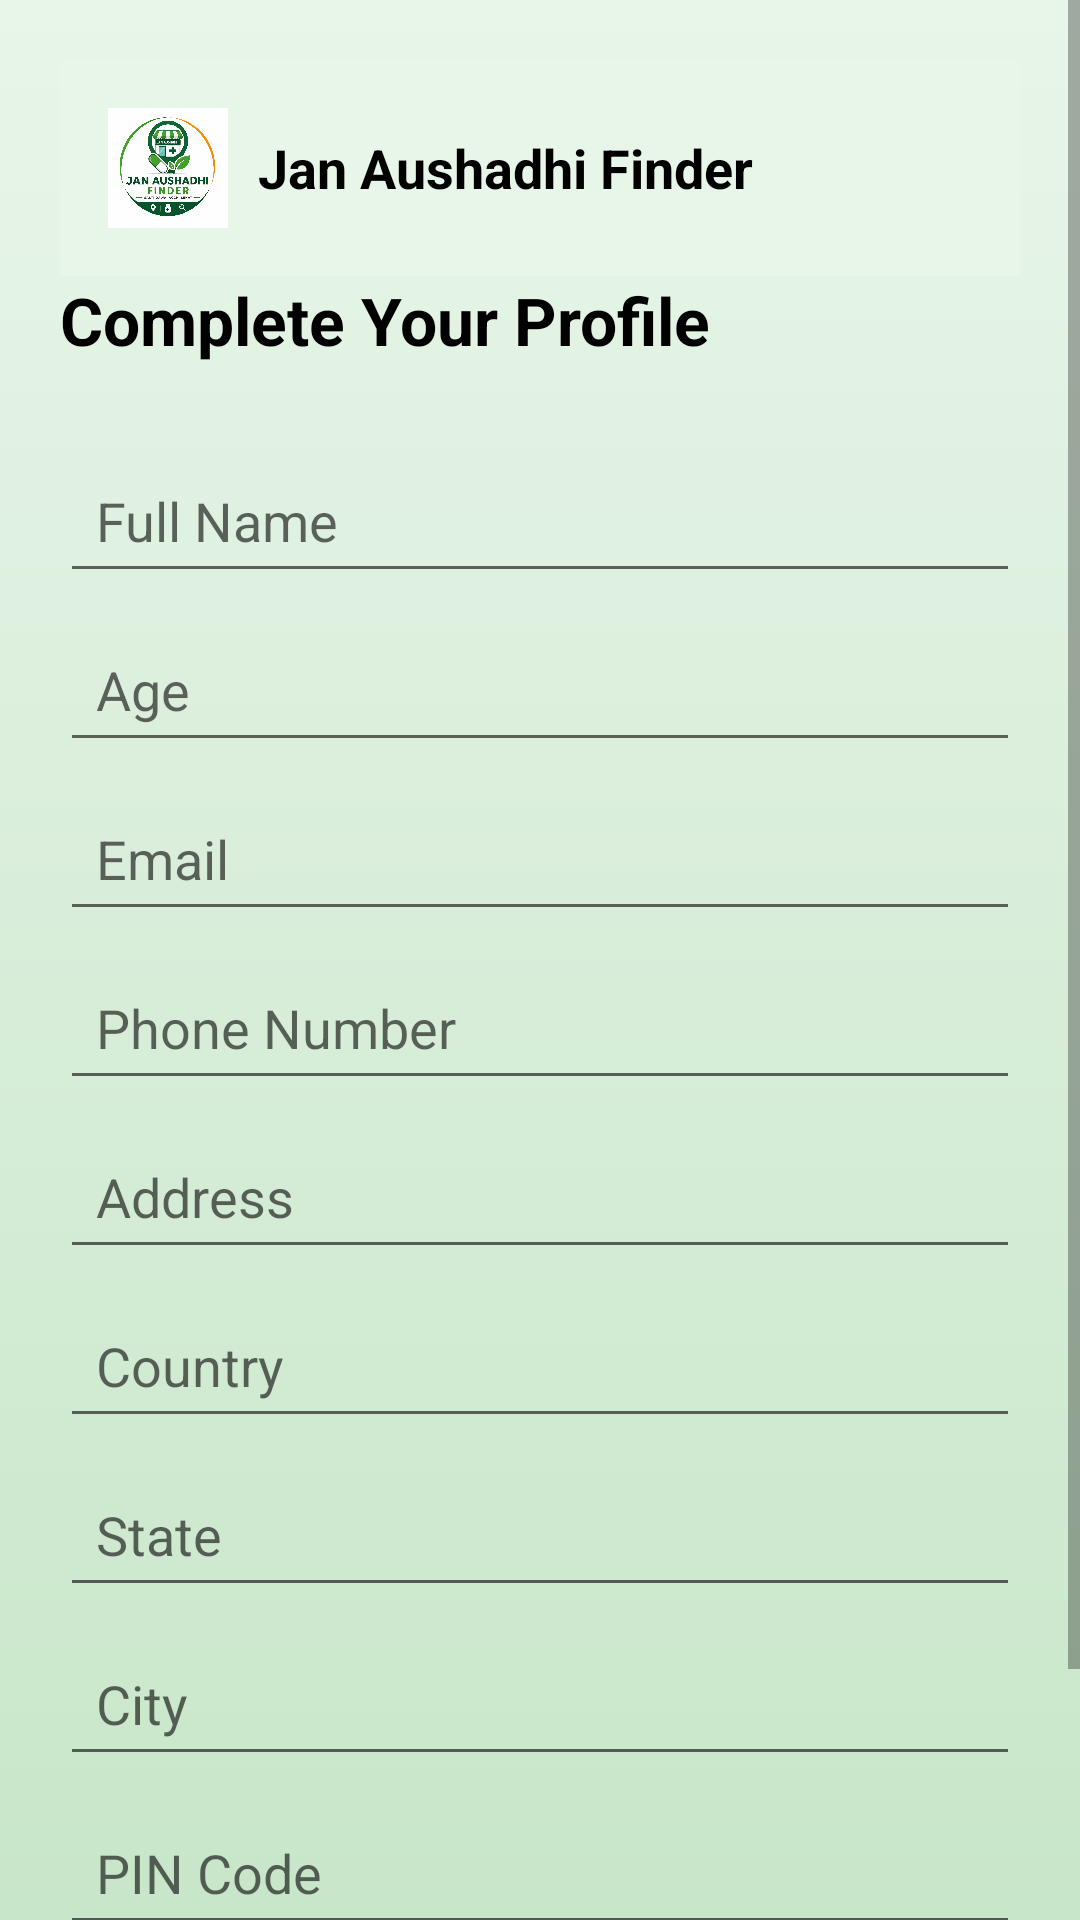

Write the Android layout XML for this screen, with the resource values it uses.
<!-- AndroidManifest.xml: application theme Theme.JanAushadhiFinder -->
<!-- res/layout/activity_profile_setup.xml -->
<?xml version="1.0" encoding="utf-8"?>
<ScrollView
    xmlns:android="http://schemas.android.com/apk/res/android"
    android:background="@drawable/bg_gradient"
    android:layout_width="match_parent"
    android:layout_height="match_parent">

    <LinearLayout
        android:orientation="vertical"
        android:padding="20dp"
        android:layout_width="match_parent"
        android:layout_height="wrap_content">

        
        <include layout="@layout/header_layout"/>
        
        <TextView
            android:layout_width="wrap_content"
            android:layout_height="wrap_content"
            android:text="Complete Your Profile"
            android:textSize="22sp"
            android:textStyle="bold"
            android:textColor="#000000"
            android:layout_marginBottom="20dp"/>

        
        <EditText
            android:id="@+id/name"
            android:layout_width="match_parent"
            android:layout_height="wrap_content"
            android:hint="Full Name"
            android:padding="12dp"
            android:layout_marginTop="8dp"/>

        
        <EditText
            android:id="@+id/age"
            android:layout_width="match_parent"
            android:layout_height="wrap_content"
            android:hint="Age"
            android:inputType="number"
            android:padding="12dp"
            android:layout_marginTop="8dp"/>

        
        <EditText
            android:id="@+id/email"
            android:layout_width="match_parent"
            android:layout_height="wrap_content"
            android:hint="Email"
            android:inputType="textEmailAddress"
            android:padding="12dp"
            android:layout_marginTop="8dp"/>

        
        <EditText
            android:id="@+id/phone"
            android:layout_width="match_parent"
            android:layout_height="wrap_content"
            android:hint="Phone Number"
            android:inputType="phone"
            android:padding="12dp"
            android:layout_marginTop="8dp"/>

        
        <EditText
            android:id="@+id/address"
            android:layout_width="match_parent"
            android:layout_height="wrap_content"
            android:hint="Address"
            android:padding="12dp"
            android:layout_marginTop="8dp"/>

        
        <EditText
            android:id="@+id/country"
            android:layout_width="match_parent"
            android:layout_height="wrap_content"
            android:hint="Country"
            android:padding="12dp"
            android:layout_marginTop="8dp"/>

        
        <EditText
            android:id="@+id/state"
            android:layout_width="match_parent"
            android:layout_height="wrap_content"
            android:hint="State"
            android:padding="12dp"
            android:layout_marginTop="8dp"/>

        
        <EditText
            android:id="@+id/city"
            android:layout_width="match_parent"
            android:layout_height="wrap_content"
            android:hint="City"
            android:padding="12dp"
            android:layout_marginTop="8dp"/>

        
        <EditText
            android:id="@+id/pin"
            android:layout_width="match_parent"
            android:layout_height="wrap_content"
            android:hint="PIN Code"
            android:inputType="number"
            android:padding="12dp"
            android:layout_marginTop="8dp"/>

        
        <Button
            android:id="@+id/saveBtn"
            android:layout_width="match_parent"
            android:layout_height="wrap_content"
            android:text="Save &amp; Continue"
            android:textColor="#FFFFFF"
            android:backgroundTint="#2E7D32"
            android:layout_marginTop="20dp"/>

    </LinearLayout>

</ScrollView>
<!-- res/layout/header_layout.xml (included above) -->
<?xml version="1.0" encoding="utf-8"?>
<LinearLayout
    xmlns:android="http://schemas.android.com/apk/res/android"
    android:orientation="horizontal"
    android:gravity="center_vertical"
    android:padding="16dp"
    android:background="#E8F5E9"
    android:layout_width="match_parent"
    android:layout_height="wrap_content">

    <ImageView
        android:layout_width="40dp"
        android:layout_height="40dp"
        android:src="@drawable/logo"
        android:contentDescription="logo"/>

    <TextView
        android:text="Jan Aushadhi Finder"
        android:textSize="18sp"
        android:textStyle="bold"
        android:textColor="#000000"
        android:layout_marginStart="10dp"
        android:layout_width="wrap_content"
        android:layout_height="wrap_content"/>

</LinearLayout>
<!-- resources referenced by this layout -->
<resources>
  <!-- drawable bg_gradient (drawable) -->
  <?xml version="1.0" encoding="utf-8"?>
  <shape xmlns:android="http://schemas.android.com/apk/res/android">
  
      <gradient
          android:startColor="#E8F5E9"
          android:endColor="#C8E6C9"
          android:angle="270"/>
  
  </shape>
  <!-- drawable logo: png bitmap (drawable, 1026746 bytes) -->
  <style name="Theme.JanAushadhiFinder" parent="Theme.AppCompat.Light.NoActionBar" />
</resources>
